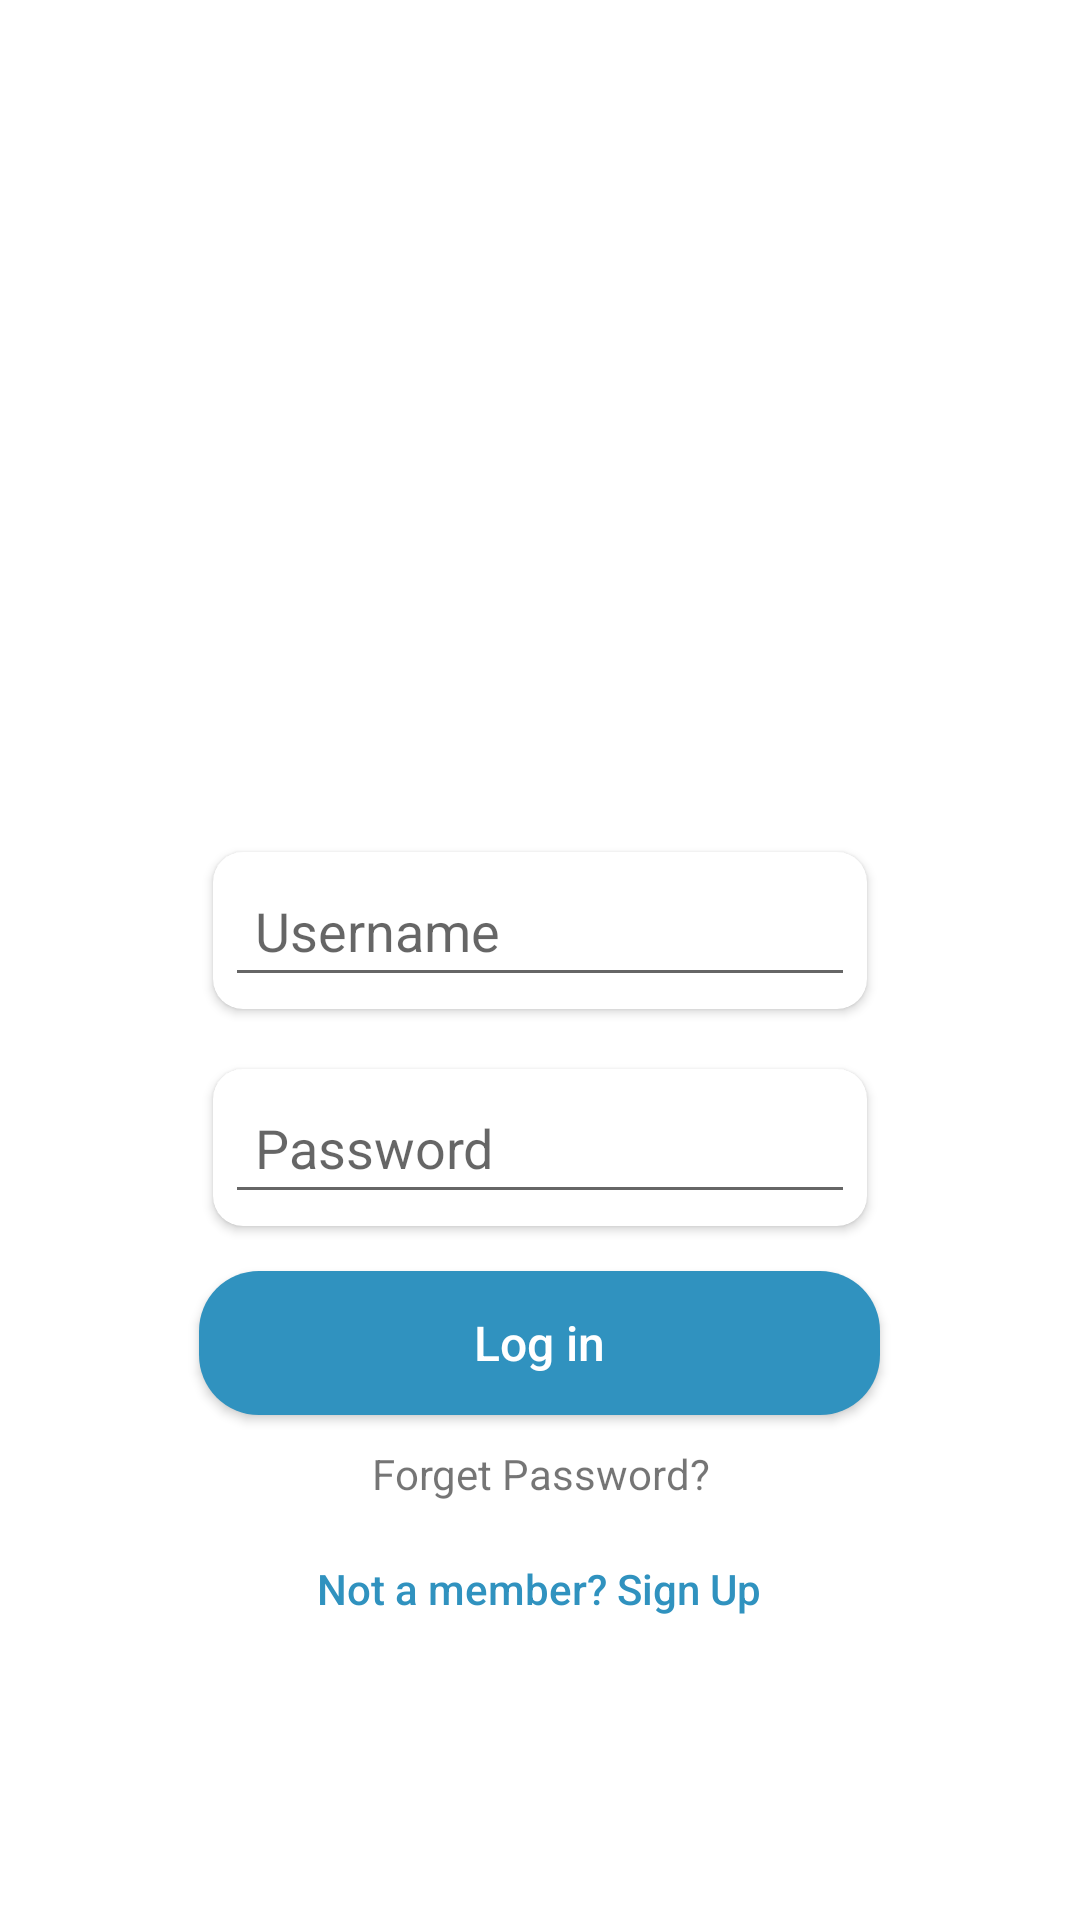

Layout XML and referenced resources for this Android screen:
<!-- AndroidManifest.xml: application theme Theme.MyApplication -->
<!-- res/layout/activity_login.xml -->
<?xml version="1.0" encoding="utf-8"?>
<LinearLayout xmlns:android="http://schemas.android.com/apk/res/android"
    xmlns:app="http://schemas.android.com/apk/res-auto"
    xmlns:tools="http://schemas.android.com/tools"
    android:layout_width="match_parent"
    android:layout_height="wrap_content"
    android:orientation="vertical"
    android:layout_centerVertical="true"
    tools:context=".LoginActivity">


    <ImageView
        android:id="@+id/LoginimageView"
        android:layout_width="match_parent"
        android:layout_height="274dp"
        app:srcCompat="@drawable/indir" />

    <androidx.cardview.widget.CardView
        android:layout_width="wrap_content"
        android:layout_height="wrap_content"
        android:layout_margin="10dp"
        app:cardCornerRadius="10dp"
        android:layout_gravity="center">

        <EditText
            android:id="@+id/LoginEmail"
            android:layout_width="wrap_content"
            android:layout_height="wrap_content"
            android:layout_gravity="center"
            android:layout_margin="4dp"
            android:ems="10"
            android:hint="@string/username"
            android:importantForAutofill="no"
            android:inputType="textEmailAddress"
            android:padding="10dp"
            tools:layout_editor_absoluteX="102dp"
            tools:layout_editor_absoluteY="162dp" />
    </androidx.cardview.widget.CardView>

    <androidx.cardview.widget.CardView
        android:layout_width="wrap_content"
        android:layout_height="wrap_content"
        app:cardCornerRadius="10dp"
        android:layout_margin="10dp"
        android:layout_gravity="center">

        <EditText
            android:id="@+id/LoginPassword"
            android:layout_width="wrap_content"
            android:layout_height="wrap_content"
            android:layout_gravity="center"
            android:ems="10"
            android:layout_margin="4dp"
            android:hint="@string/password"
            android:importantForAutofill="no"
            android:inputType="textPassword"
            android:padding="10dp"
            tools:layout_editor_absoluteX="102dp"
            tools:layout_editor_absoluteY="240dp" />
    </androidx.cardview.widget.CardView>

    <androidx.appcompat.widget.AppCompatButton
        android:id="@+id/Login_Button"
        style="@style/Widget.AppCompat.Button"
        android:layout_width="227dp"
        android:layout_height="wrap_content"
        android:layout_gravity="center"
        android:layout_margin="5dp"
        android:background="@drawable/custom_loginbutton"
        android:onClick="logIn"
        android:text="@string/log_in"
        android:textAlignment="center"
        android:textAllCaps="false"
        android:textColor="@color/white"
        android:textSize="16sp"
        />


    <TextView
        android:id="@+id/ForgetTxtView"
        android:layout_width="match_parent"
        android:layout_height="wrap_content"
        android:layout_gravity="center"
        android:gravity="center"
        android:layout_margin="5dp"
        android:text="@string/forget_password" />

    <Button
        android:id="@+id/GoSignup"
        style="@style/Widget.AppCompat.Button.Borderless"
        android:layout_width="229dp"
        android:layout_height="38dp"
        android:layout_gravity="center"
        android:layout_margin="5dp"
        android:background="@android:color/transparent"
        android:textColor="#3092BF"
        android:onClick="gotoSignUp"
        android:text="@string/not_a_member_sign_up"
        android:textAllCaps="false"

        android:textSize="14sp" />



</LinearLayout>
<!-- resources referenced by this layout -->
<resources>
  <color name="white">#FFFFFFFF</color>
  <!-- drawable custom_loginbutton (drawable) -->
  <?xml version="1.0" encoding="utf-8"?>
  <shape xmlns:android="http://schemas.android.com/apk/res/android">
      <solid android:color="#3092BF"/>
      <corners android:radius="20dp"/>
  
  </shape>
  <string name="forget_password">Forget Password?</string>
  <string name="log_in">Log in</string>
  <string name="not_a_member_sign_up">Not a member? Sign Up</string>
  <string name="password">Password</string>
  <string name="username">Username</string>
  <style name="Theme.MyApplication" parent="Theme.MaterialComponents.DayNight.DarkActionBar">
          
          <item name="colorPrimary">@color/my_blue</item>
          <item name="colorPrimaryVariant">@color/purple_700</item>
          <item name="colorOnPrimary">@color/white</item>
          
          <item name="colorSecondary">@color/teal_200</item>
          <item name="colorSecondaryVariant">@color/teal_700</item>
          <item name="colorOnSecondary">@color/black</item>
          
          <item name="android:statusBarColor" tools:targetApi="l">?attr/colorPrimaryVariant</item>
          
  
      </style>
  <color name="my_blue">#3092BF</color>
  <color name="purple_700">#FF3700B3</color>
  <color name="teal_200">#FF03DAC5</color>
  <color name="teal_700">#FF018786</color>
  <color name="black">#FF000000</color>
</resources>
